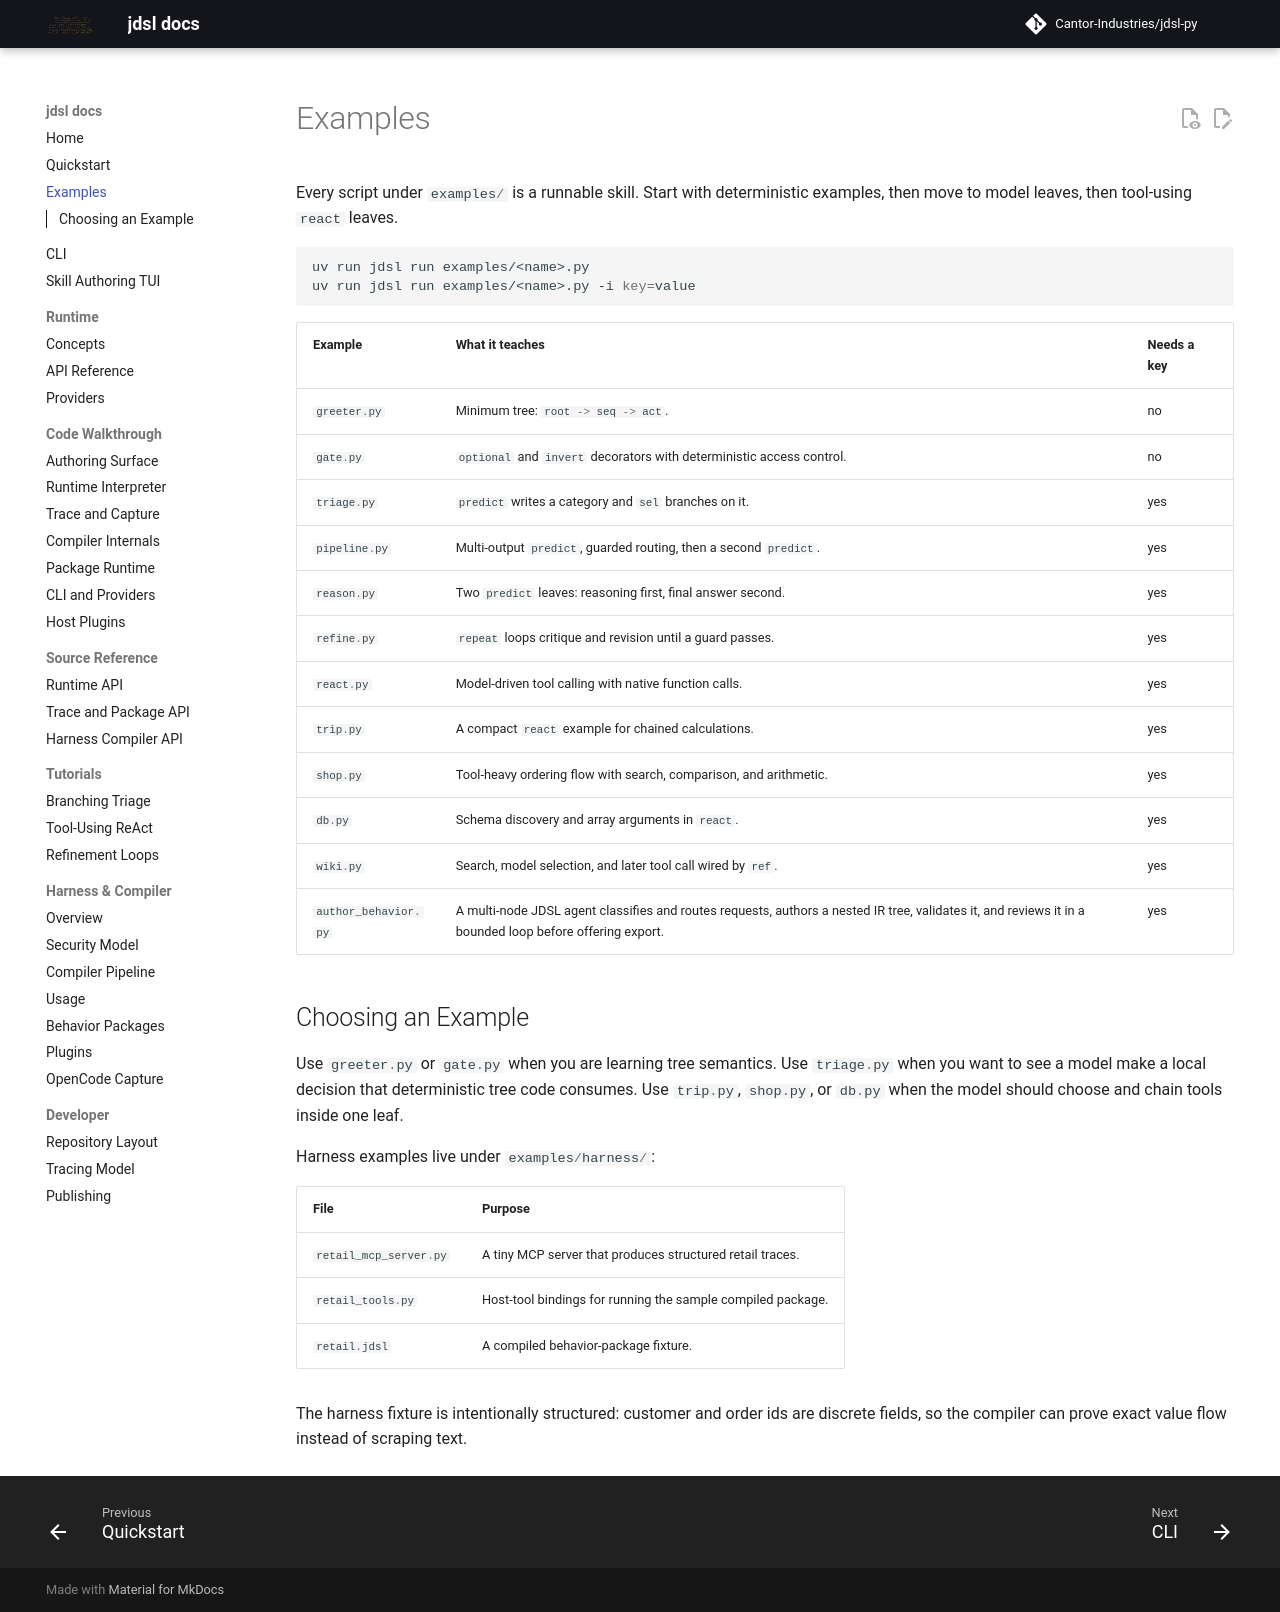

repository: Cantor-Industries/jdsl-py · page: examples/index.html · generator: mkdocs

# Examples

Every script under `examples/` is a runnable skill. Start with deterministic
examples, then move to model leaves, then tool-using `react` leaves.

```bash
uv run jdsl run examples/<name>.py
uv run jdsl run examples/<name>.py -i key=value
```

| Example | What it teaches | Needs a key |
| --- | --- | --- |
| `greeter.py` | Minimum tree: `root -> seq -> act`. | no |
| `gate.py` | `optional` and `invert` decorators with deterministic access control. | no |
| `triage.py` | `predict` writes a category and `sel` branches on it. | yes |
| `pipeline.py` | Multi-output `predict`, guarded routing, then a second `predict`. | yes |
| `reason.py` | Two `predict` leaves: reasoning first, final answer second. | yes |
| `refine.py` | `repeat` loops critique and revision until a guard passes. | yes |
| `react.py` | Model-driven tool calling with native function calls. | yes |
| `trip.py` | A compact `react` example for chained calculations. | yes |
| `shop.py` | Tool-heavy ordering flow with search, comparison, and arithmetic. | yes |
| `db.py` | Schema discovery and array arguments in `react`. | yes |
| `wiki.py` | Search, model selection, and later tool call wired by `ref`. | yes |
| `author_behavior.py` | A multi-node JDSL agent classifies and routes requests, authors a nested IR tree, validates it, and reviews it in a bounded loop before offering export. | yes |

## Choosing an Example

Use `greeter.py` or `gate.py` when you are learning tree semantics. Use
`triage.py` when you want to see a model make a local decision that deterministic
tree code consumes. Use `trip.py`, `shop.py`, or `db.py` when the model should
choose and chain tools inside one leaf.

Harness examples live under `examples/harness/`:

| File | Purpose |
| --- | --- |
| `retail_mcp_server.py` | A tiny MCP server that produces structured retail traces. |
| `retail_tools.py` | Host-tool bindings for running the sample compiled package. |
| `retail.jdsl` | A compiled behavior-package fixture. |

The harness fixture is intentionally structured: customer and order ids are
discrete fields, so the compiler can prove exact value flow instead of scraping
text.
